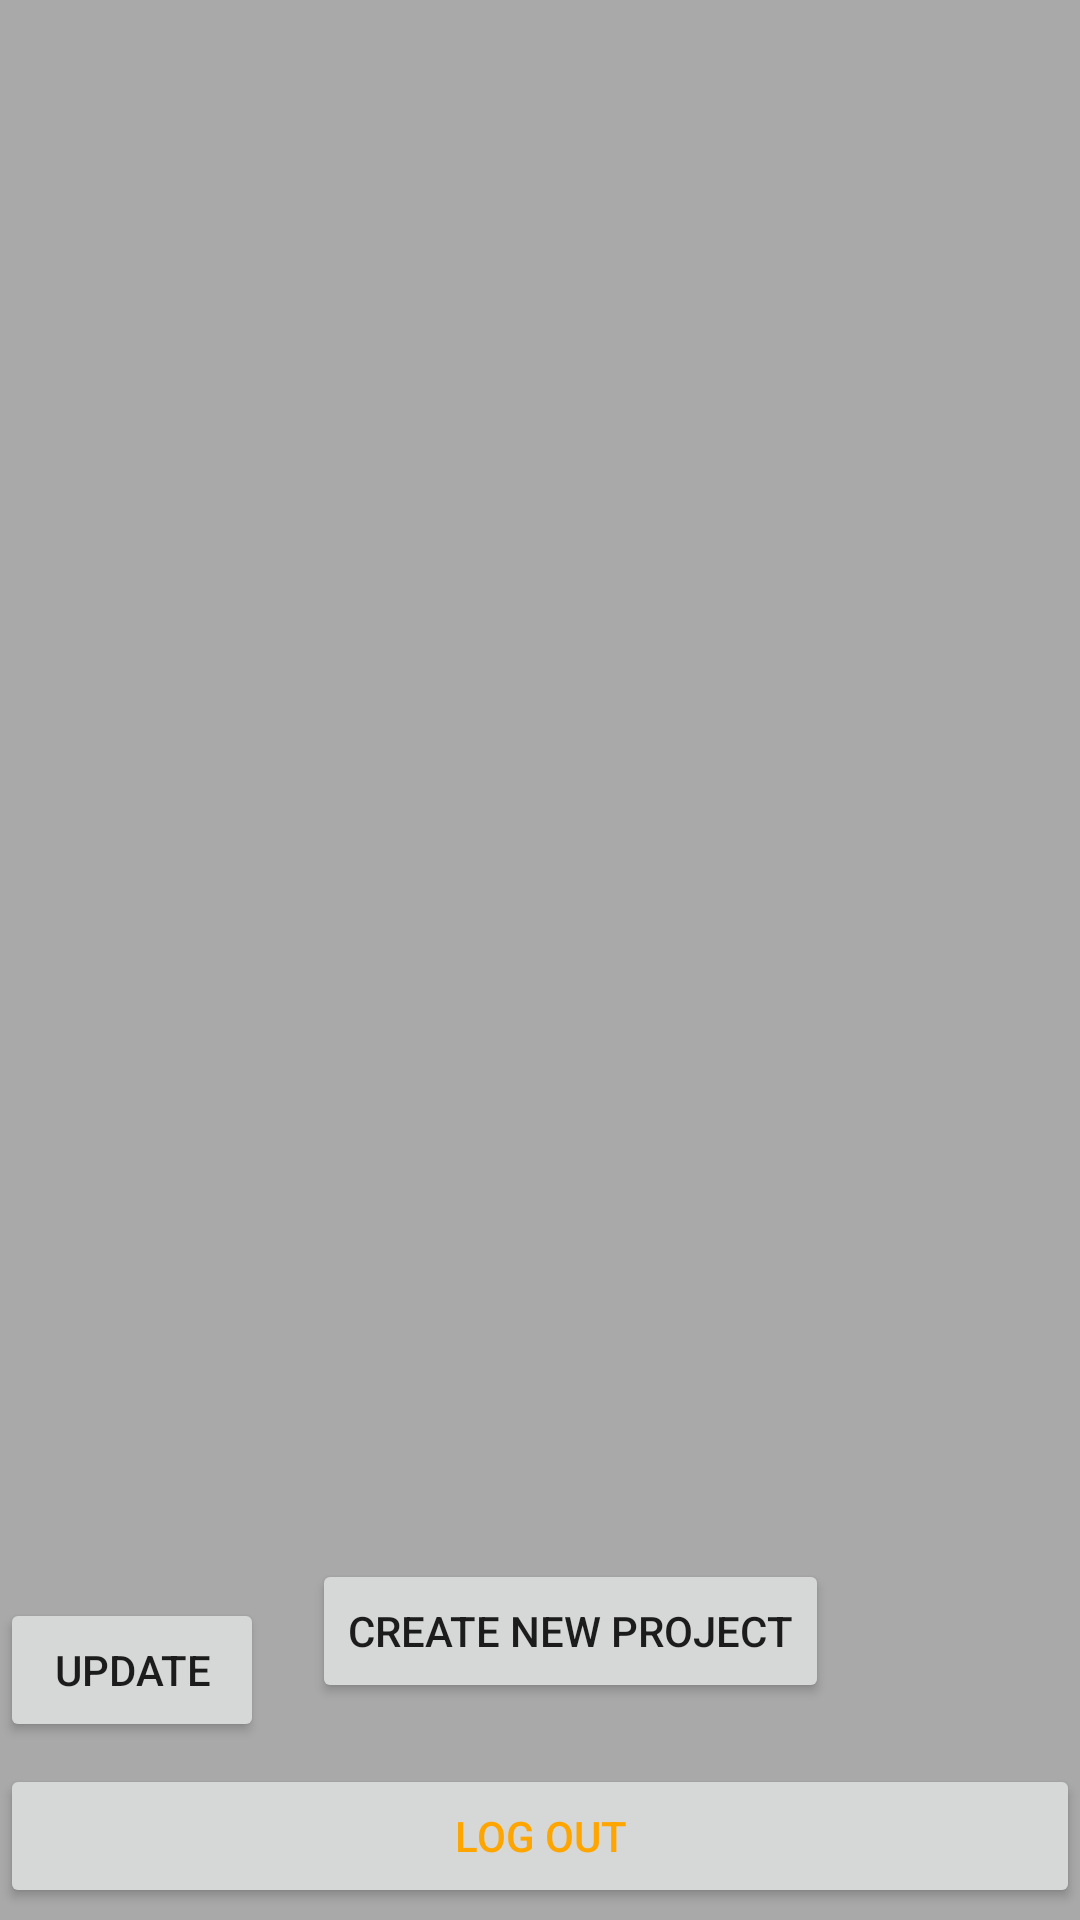

Android layout source for this screen:
<!-- AndroidManifest.xml: application theme Theme.Test5012 -->
<!-- res/layout/activity_main.xml -->
<?xml version="1.0" encoding="utf-8"?>
<androidx.constraintlayout.widget.ConstraintLayout xmlns:android="http://schemas.android.com/apk/res/android"
    xmlns:app="http://schemas.android.com/apk/res-auto"
    xmlns:tools="http://schemas.android.com/tools"
    android:layout_width="match_parent"
    android:layout_height="match_parent"
    android:background="@color/color_allBackground"
    tools:context=".MainActivity">

    <Button
        android:id="@+id/bt_main_create_new_project"
        android:layout_width="wrap_content"
        android:layout_height="wrap_content"
        android:layout_marginStart="104dp"
        android:onClick="onClick"
        android:text="create new project"
        app:layout_constraintBottom_toBottomOf="parent"
        app:layout_constraintStart_toStartOf="parent"
        app:layout_constraintTop_toTopOf="parent"
        app:layout_constraintVertical_bias="0.878" />

    <Button
        android:id="@+id/bt_updateSomething"
        android:layout_width="wrap_content"
        android:layout_height="wrap_content"
        android:onClick="onClick"
        android:text="update"
        app:layout_constraintBottom_toBottomOf="parent"
        app:layout_constraintStart_toStartOf="parent"
        app:layout_constraintTop_toTopOf="parent"
        app:layout_constraintVertical_bias="0.9" />


    <Button
        android:id="@+id/bt_main_logout"
        android:layout_width="match_parent"
        android:layout_height="wrap_content"
        android:layout_marginBottom="4dp"
        android:onClick="onClick"
        android:text="log out"
        android:textColor="@color/color_btn"
        app:layout_constraintBottom_toBottomOf="parent"
        tools:layout_editor_absoluteX="0dp" />

    <androidx.core.widget.NestedScrollView
        android:layout_width="match_parent"
        android:layout_height="450dp"
        android:layout_marginTop="56dp"
        android:fillViewport="true"
        app:layout_constraintTop_toTopOf="parent"
        tools:layout_editor_absoluteX="0dp">

        <LinearLayout
            android:id="@+id/fragment_bucket"
            android:layout_width="match_parent"
            android:layout_height="wrap_content"
            android:layout_marginStart="1dp"
            android:layout_marginTop="1dp"
            android:orientation="vertical">


        </LinearLayout>
    </androidx.core.widget.NestedScrollView>

</androidx.constraintlayout.widget.ConstraintLayout>
<!-- resources referenced by this layout -->
<resources>
  <color name="color_allBackground">#A9A9A9</color>
  <color name="color_btn">#FFA500</color>
  <style name="Theme.Test5012" parent="Theme.MaterialComponents.DayNight.DarkActionBar">
          
          <item name="colorPrimary">@color/color_btn</item>
          <item name="colorPrimaryVariant">@color/cardview_dark_background</item>
          <item name="colorOnPrimary">@color/white</item>
          
          <item name="colorSecondary">@color/teal_200</item>
          <item name="colorSecondaryVariant">@color/teal_700</item>
          <item name="colorOnSecondary">@color/black</item>
          
          <item name="android:statusBarColor" tools:targetApi="l">?attr/colorPrimaryVariant</item>
          
      </style>
  <color name="white">#FFFFFFFF</color>
  <color name="teal_200">#FF03DAC5</color>
  <color name="teal_700">#FF018786</color>
  <color name="black">#FF000000</color>
</resources>
